Photos from the image-classification dataset "CitrusLeafPathology-14-Aug" in the GitHub repository Aurelia-Maris-Crystalthrone/YouKang. Its 14 classes are: anthracnose, bacterial blight, black spot, citrus canker, citrus mite, curl leaf, curl virus, deficiency leaf, dry leaf, greening, healthy, melanose, sooty mould, spider mite.

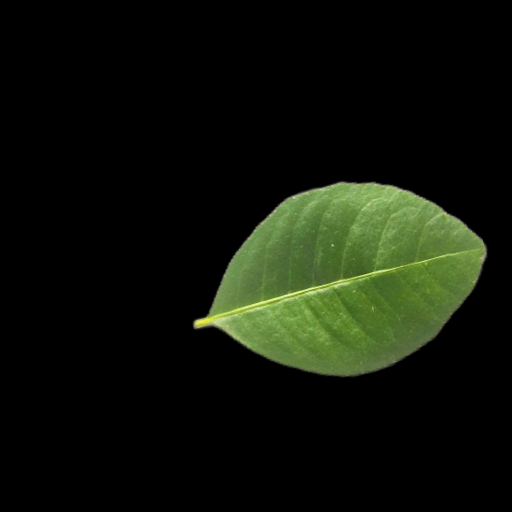
Label: healthy

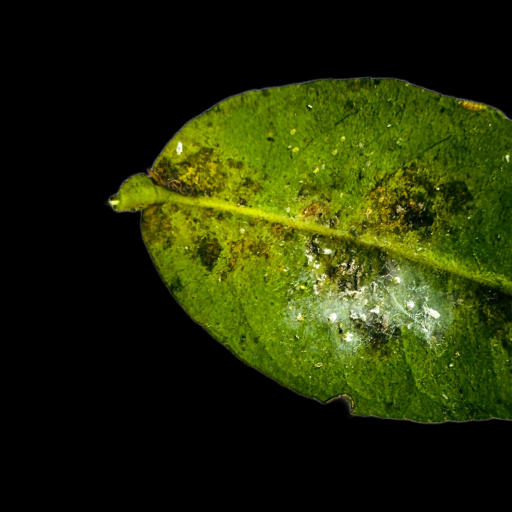
Label: bacterial blight

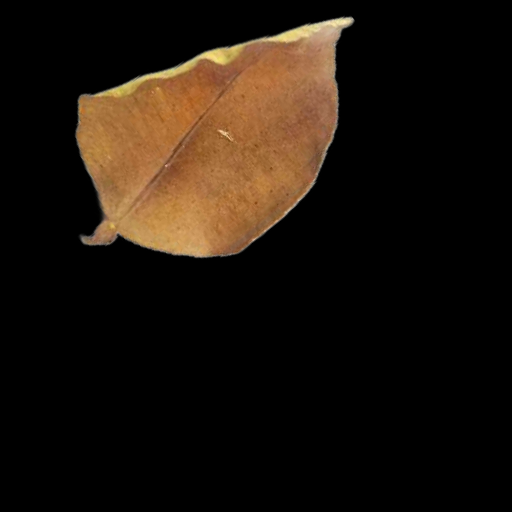
Label: dry leaf

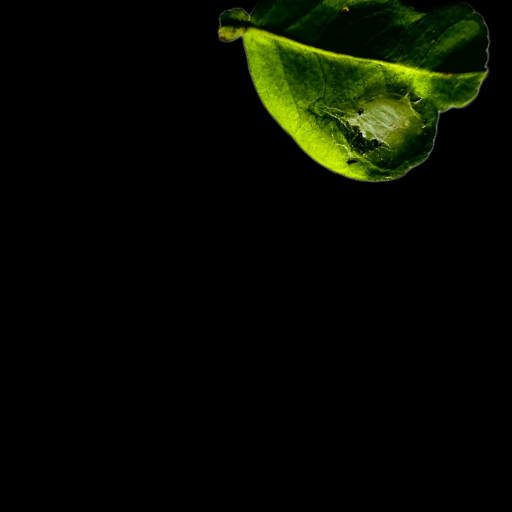
Label: spider mite

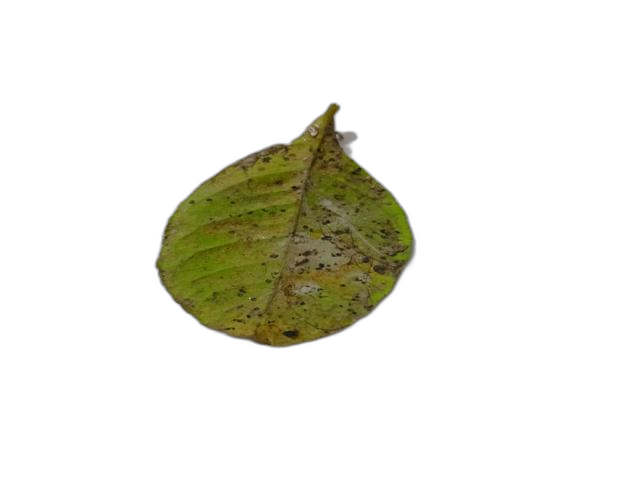
Label: melanose

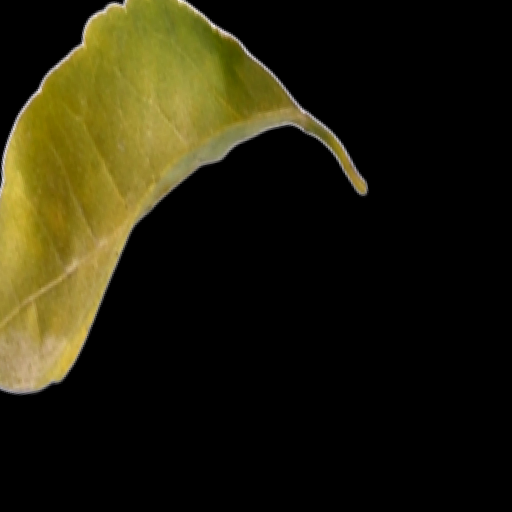
Label: greening
